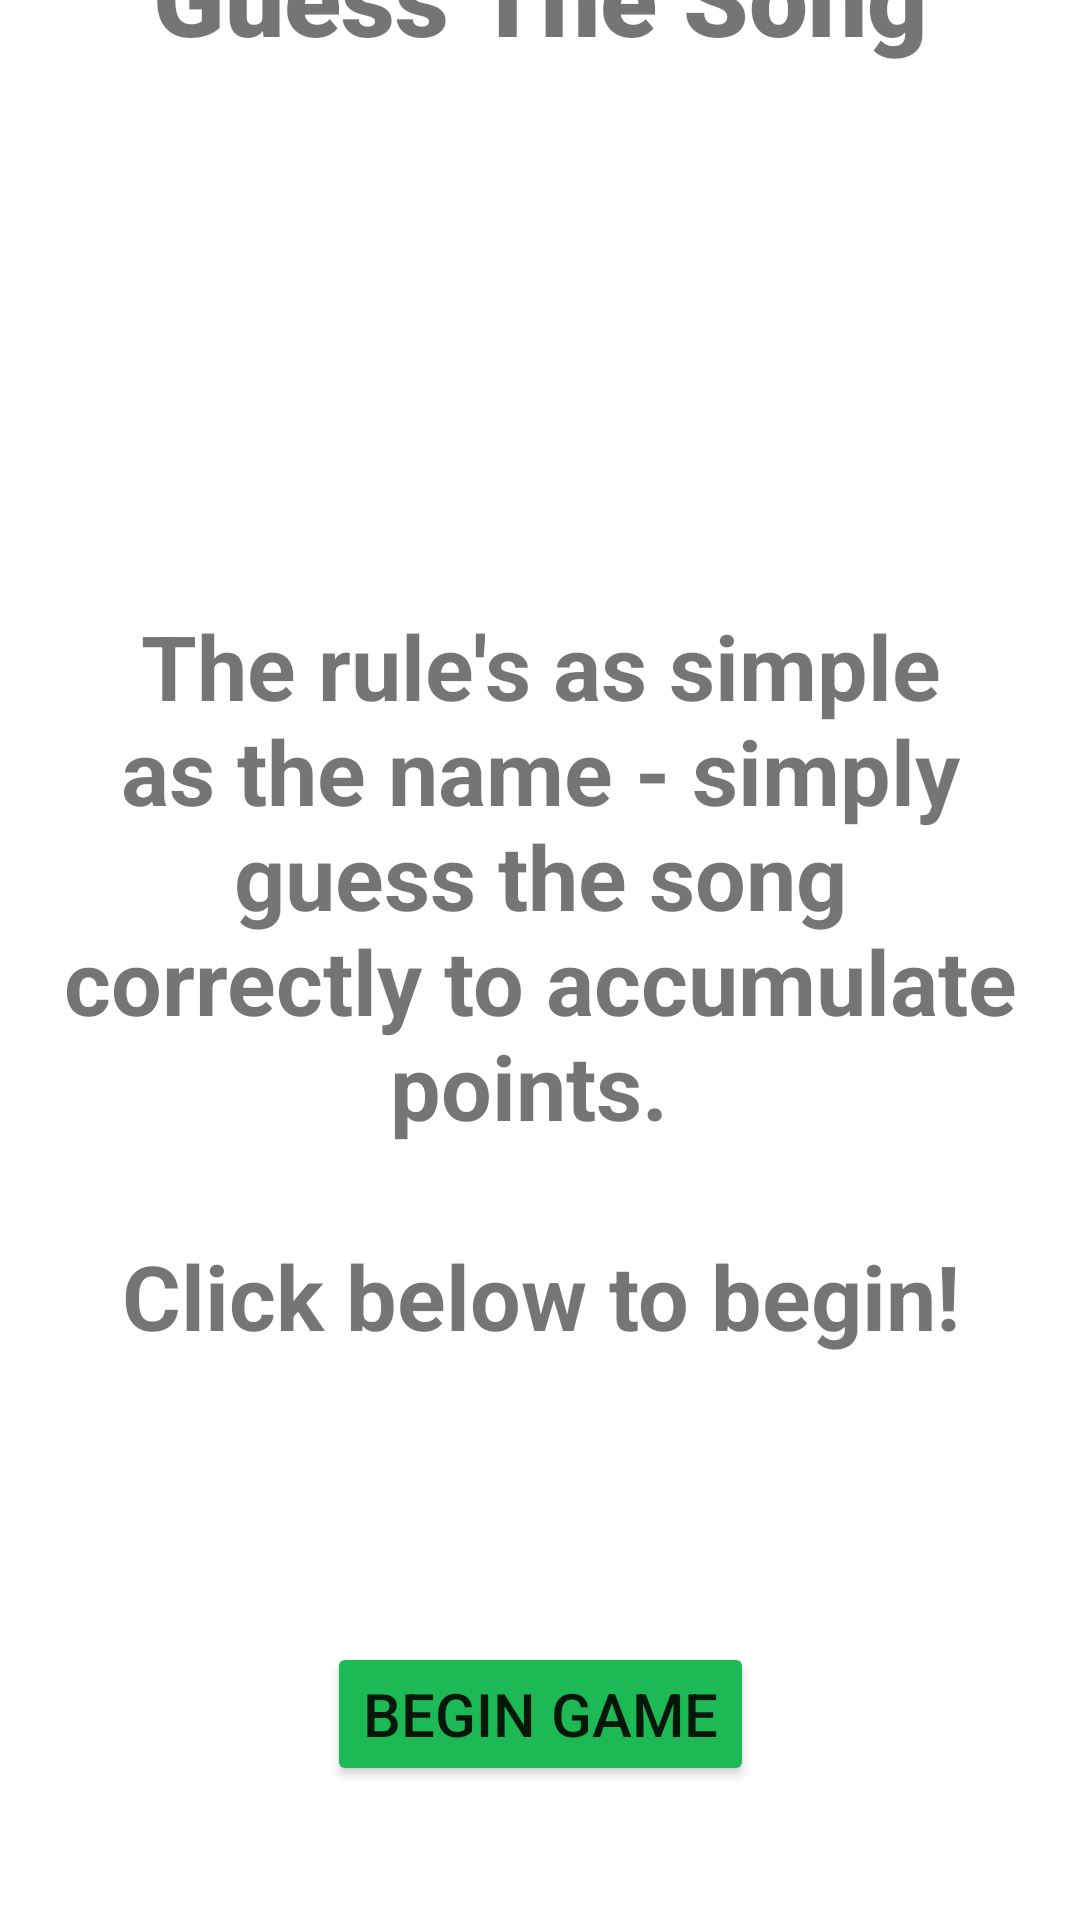

Android layout source for this screen:
<!-- AndroidManifest.xml: application theme Theme.SpotifyWrapped -->
<!-- res/layout/fragment_game_first.xml -->
<?xml version="1.0" encoding="utf-8"?>
<FrameLayout xmlns:android="http://schemas.android.com/apk/res/android"
    xmlns:app="http://schemas.android.com/apk/res-auto"
    xmlns:tools="http://schemas.android.com/tools"
    android:layout_width="match_parent"
    android:layout_height="match_parent"
    tools:context=".GameFirstFragment">

    <androidx.constraintlayout.widget.ConstraintLayout
        android:layout_width="match_parent"
        android:layout_height="match_parent"
        app:layout_constraintEnd_toEndOf="parent"
        app:layout_constraintHorizontal_bias="0.0"
        app:layout_constraintStart_toStartOf="parent"
        app:layout_constraintTop_toTopOf="parent"
        app:layout_constraintVertical_bias="0.0">

        <TextView
            android:id="@+id/gameNameTV"
            android:layout_width="match_parent"
            android:layout_height="wrap_content"
            android:layout_marginBottom="140dp"
            android:fontFamily="sans-serif-black"
            android:gravity="center"
            android:padding="20dp"
            android:text="Guess The Song"
            android:textSize="35sp"
            android:textStyle="bold"
            app:layout_constraintBottom_toTopOf="@+id/beginGameTV"
            app:layout_constraintEnd_toEndOf="parent"
            app:layout_constraintTop_toTopOf="parent"
            app:layout_constraintVertical_bias="1.0" />

        <Button
            android:id="@+id/beginGameBTN"
            android:layout_width="wrap_content"
            android:layout_height="wrap_content"
            android:backgroundTint="@color/spotifyGreen"
            android:text="Begin Game"
            android:textSize="20sp"
            app:layout_constraintBottom_toBottomOf="parent"
            app:layout_constraintEnd_toEndOf="parent"
            app:layout_constraintStart_toStartOf="parent"
            app:layout_constraintTop_toBottomOf="@+id/beginGameTV"
            app:layout_constraintVertical_bias="0.629" />

        <TextView
            android:id="@+id/beginGameTV"
            android:layout_width="match_parent"
            android:layout_height="wrap_content"
            android:gravity="center"
            android:padding="20dp"
            android:text="@string/gameRule"
            android:textSize="30sp"
            android:textStyle="bold"
            app:layout_constraintBottom_toBottomOf="parent"
            app:layout_constraintStart_toStartOf="parent"
            app:layout_constraintTop_toTopOf="parent"
            app:layout_constraintVertical_bias="0.52" />

    </androidx.constraintlayout.widget.ConstraintLayout>


</FrameLayout>
<!-- resources referenced by this layout -->
<resources>
  <color name="spotifyGreen">#1DB954</color>
  <string name="gameRule">The rule\'s as simple as the name - simply guess the song correctly to accumulate points. \n \nClick below to begin!</string>
  <style name="Theme.SpotifyWrapped" parent="Base.Theme.SpotifyWrapped" />
  <style name="Base.Theme.SpotifyWrapped" parent="Theme.MaterialComponents.DayNight.NoActionBar">
          
          
      </style>
</resources>
